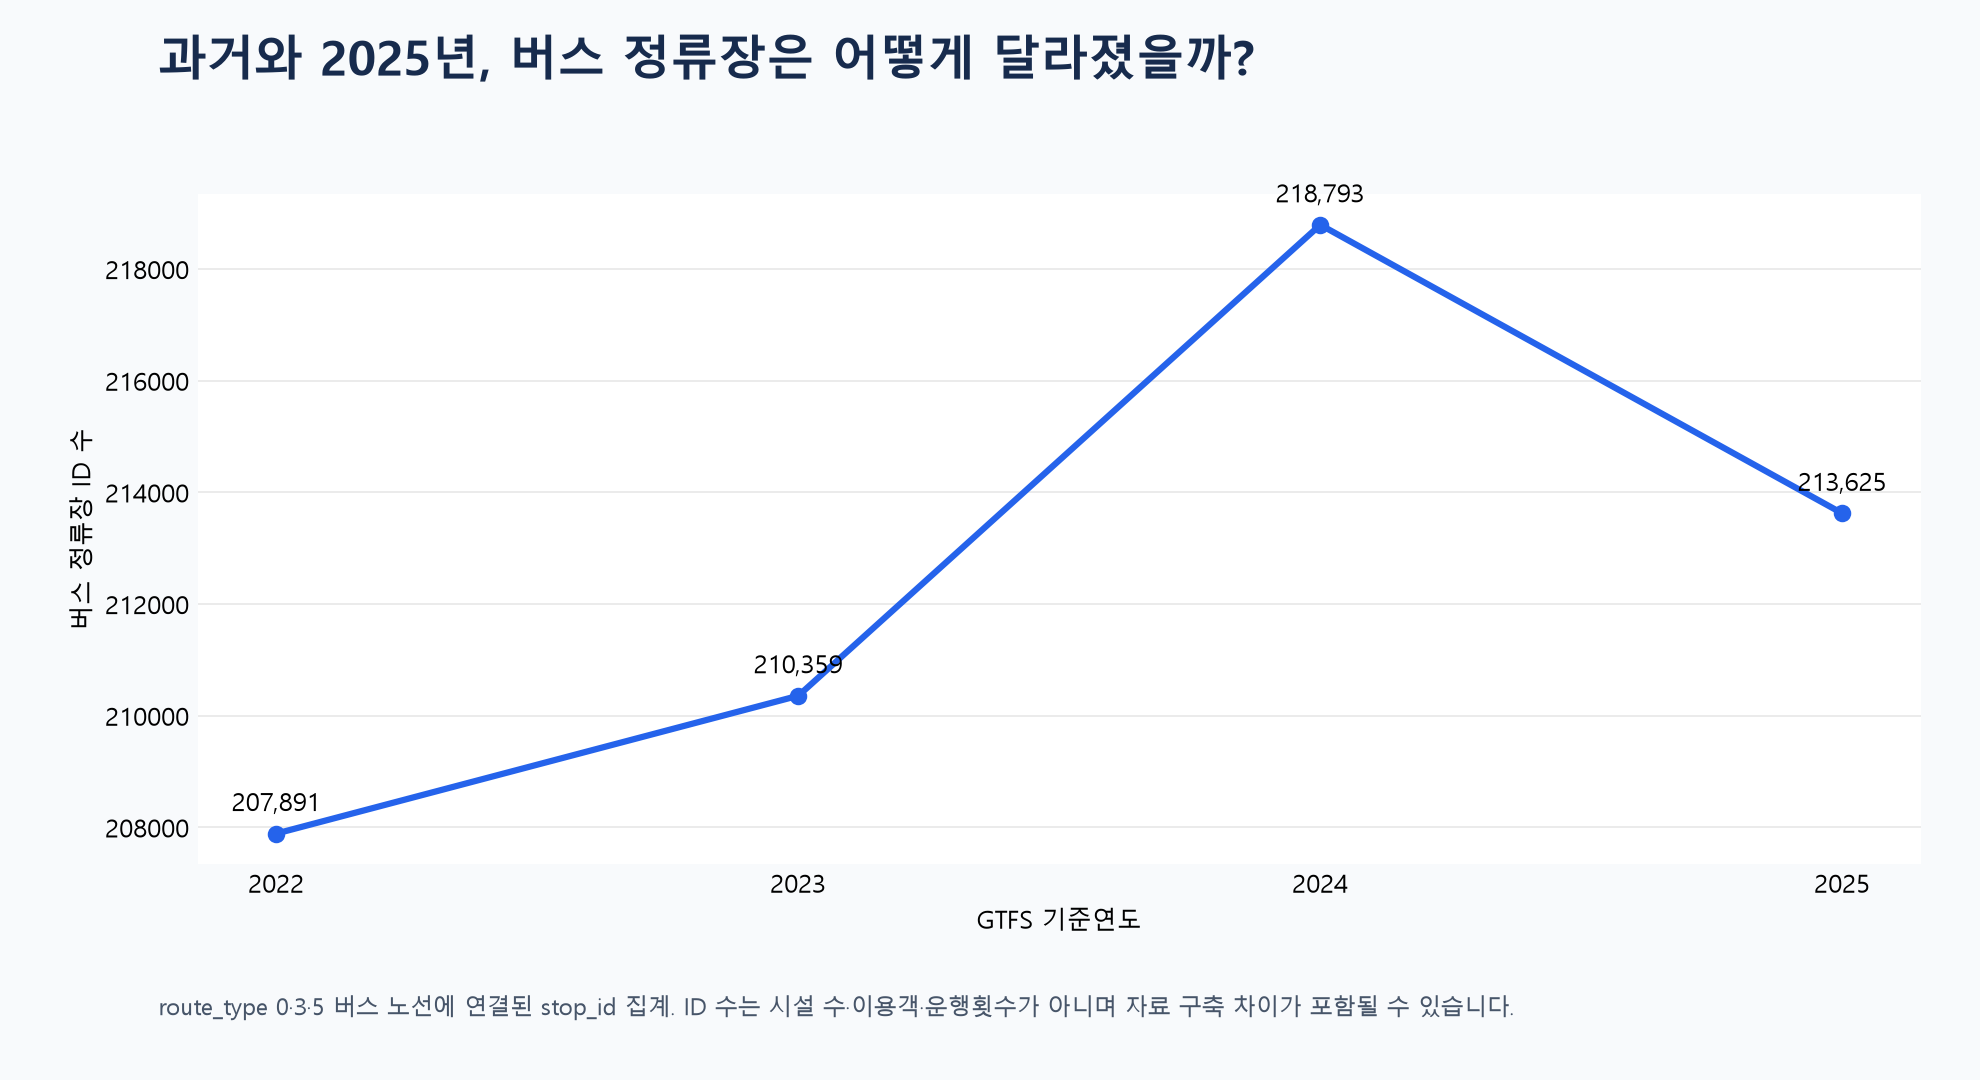

Source data for this figure (header and first rows):
연도, 버스정류장, 버스노선, 버스운행
2022, 207891, 26606, 333800
2023, 210359, 26745, 335304
2024, 218793, 29449, 358878
2025, 213625, 25941, 311764
